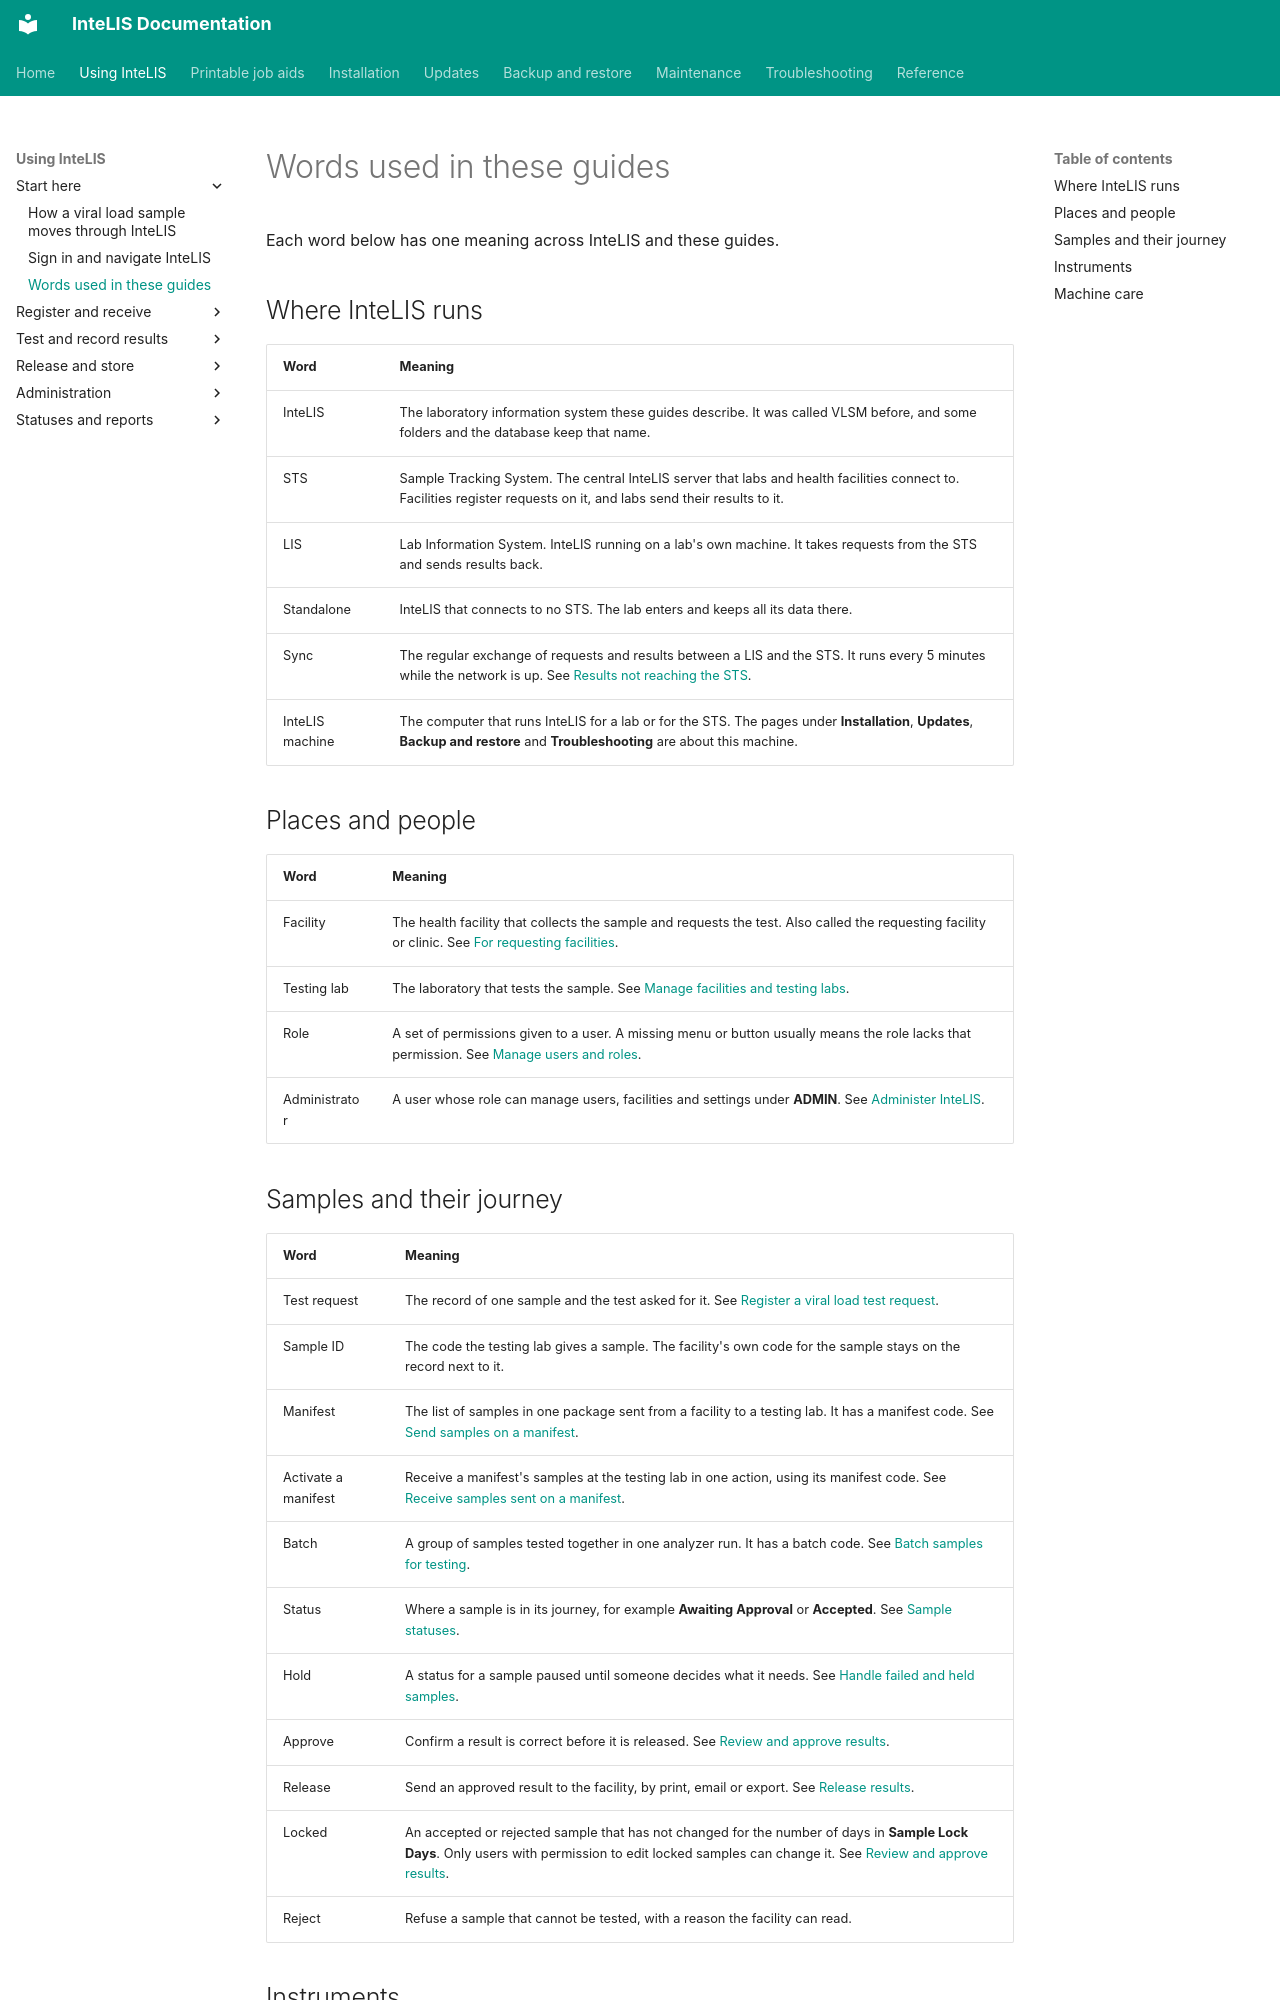

repository: deforay/intelis · page: user-guides/glossary/index.html · generator: mkdocs

---
description: The words InteLIS and these guides use, each with a one-line meaning and the page that covers it.
audience: [lab-staff, lab-supervisor, lab-admin, system-admin, requesting-facility]
module: [all]
type: reference
reviewed: 2026-11-19
reviewed_against: 5.8.8
---
# Words used in these guides

Each word below has one meaning across InteLIS and these guides.

## Where InteLIS runs

| Word | Meaning |
| --- | --- |
| InteLIS | The laboratory information system these guides describe. It was called VLSM before, and some folders and the database keep that name. |
| STS | Sample Tracking System. The central InteLIS server that labs and health facilities connect to. Facilities register requests on it, and labs send their results to it. |
| LIS | Lab Information System. InteLIS running on a lab's own machine. It takes requests from the STS and sends results back. |
| Standalone | InteLIS that connects to no STS. The lab enters and keeps all its data there. |
| Sync | The regular exchange of requests and results between a LIS and the STS. It runs every 5 minutes while the network is up. See [Results not reaching the STS](../guides/sts-sync-not-working.md). |
| InteLIS machine | The computer that runs InteLIS for a lab or for the STS. The pages under **Installation**, **Updates**, **Backup and restore** and **Troubleshooting** are about this machine. |

## Places and people

| Word | Meaning |
| --- | --- |
| Facility | The health facility that collects the sample and requests the test. Also called the requesting facility or clinic. See [For requesting facilities](for-requesting-facilities.md). |
| Testing lab | The laboratory that tests the sample. See [Manage facilities and testing labs](admin-facilities.md). |
| Role | A set of permissions given to a user. A missing menu or button usually means the role lacks that permission. See [Manage users and roles](admin-users-and-roles.md). |
| Administrator | A user whose role can manage users, facilities and settings under **ADMIN**. See [Administer InteLIS](administer-intelis.md). |
